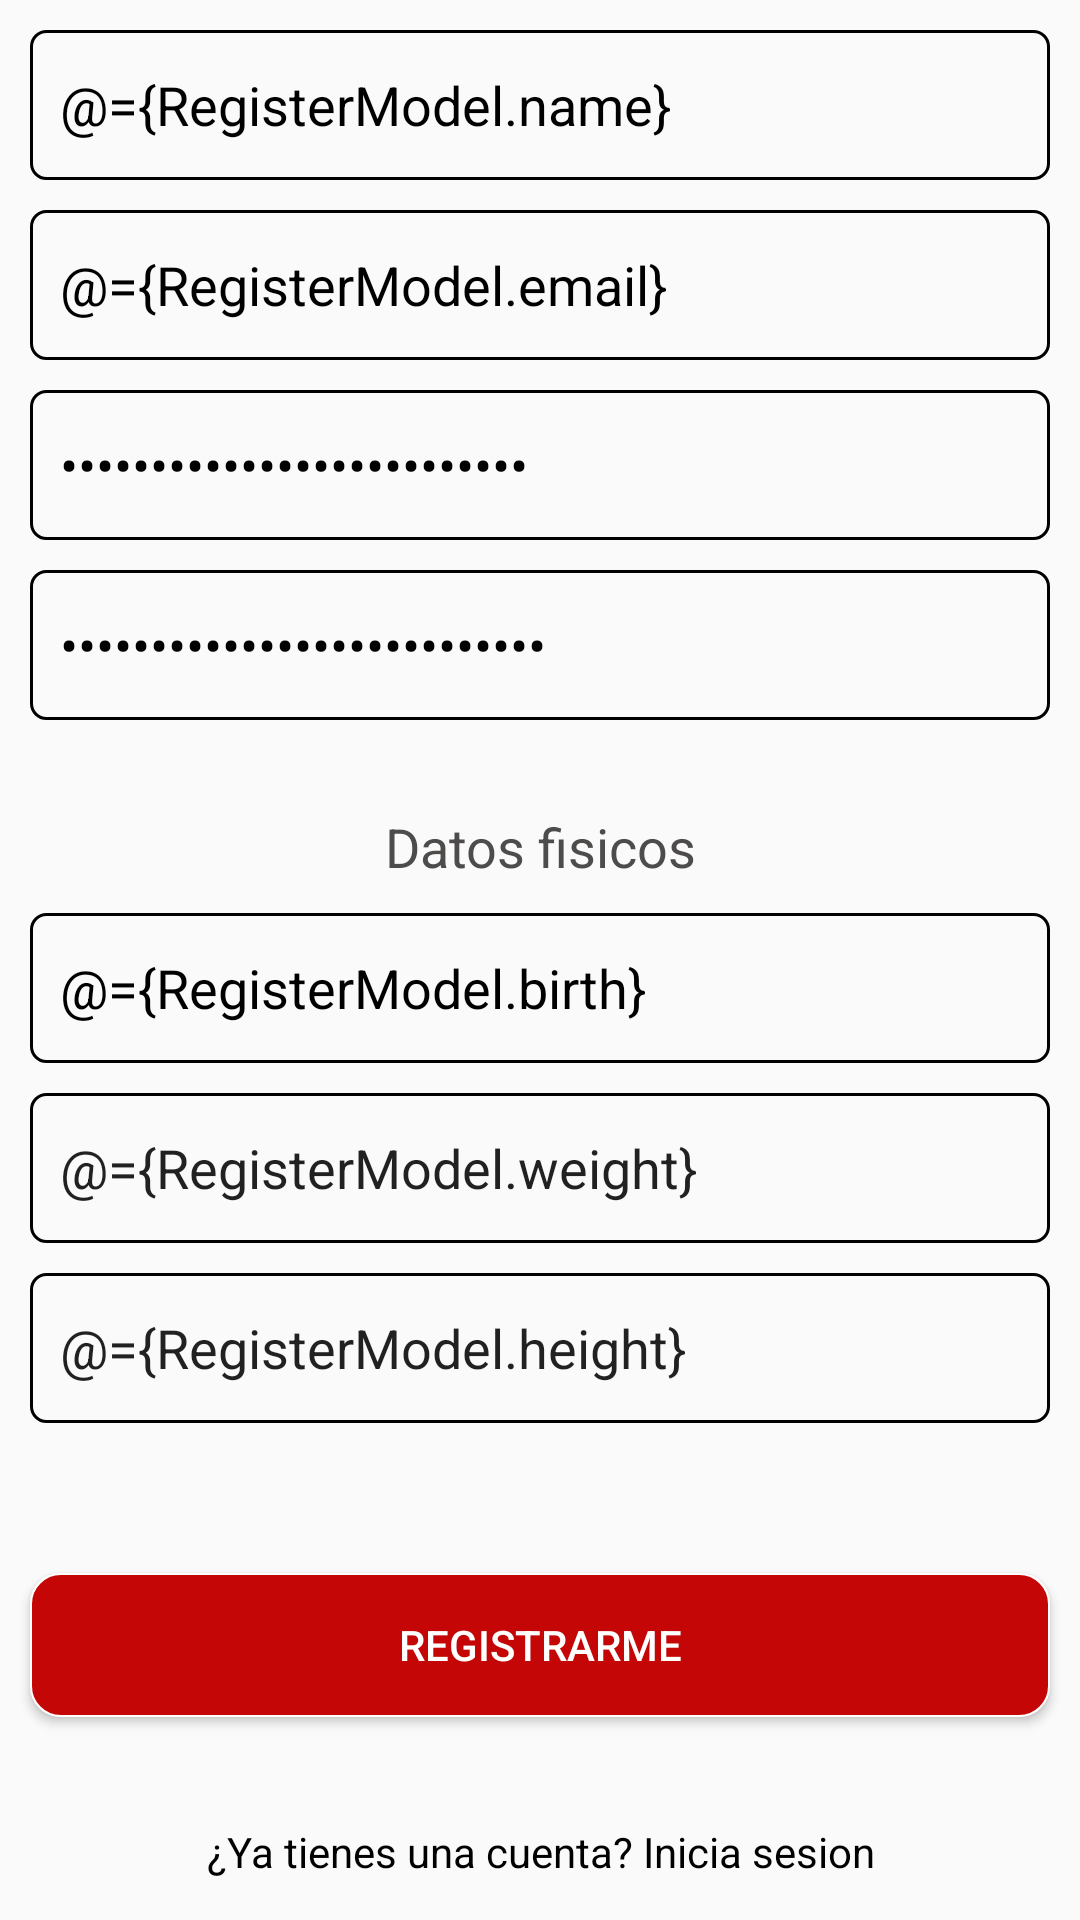

Reconstruct the res/layout file that produces this screen, plus the resources it refers to.
<!-- AndroidManifest.xml: application theme AppTheme -->
<!-- res/layout/fragment_register.xml -->
<?xml version="1.0" encoding="utf-8"?>
<layout xmlns:android="http://schemas.android.com/apk/res/android"
    xmlns:app="http://schemas.android.com/apk/res-auto"
    xmlns:tools="http://schemas.android.com/tools">

    <data>
        <variable
            name="RegisterModel"
            type="com.portales.proyecto_apps.login.registerfragment.RegisterModel" />
    </data>

    <androidx.constraintlayout.widget.ConstraintLayout
        android:layout_width="match_parent"
        android:layout_height="match_parent"
        tools:context=".login.registerfragment.RegisterFragment">

        <ScrollView
            android:layout_width="0dp"
            android:layout_height="0dp"
            app:layout_constraintBottom_toBottomOf="parent"
            app:layout_constraintEnd_toEndOf="parent"
            app:layout_constraintHorizontal_bias="0.0"
            app:layout_constraintStart_toStartOf="parent"
            app:layout_constraintTop_toTopOf="parent"
            app:layout_constraintVertical_bias="0.0">

            <LinearLayout
                android:layout_width="match_parent"
                android:layout_height="wrap_content"
                android:gravity="center|top"
                android:orientation="vertical">

                <EditText
                    android:id="@+id/txtNombre"
                    android:layout_width="match_parent"
                    android:layout_height="50dp"
                    android:layout_marginStart="10dp"
                    android:layout_marginTop="10dp"
                    android:layout_marginEnd="10dp"
                    android:background="@drawable/text_input"
                    android:ems="10"
                    android:text="@={RegisterModel.name}"
                    android:gravity="start|center_vertical"
                    android:hint="@string/nombre"
                    android:inputType="textPersonName"
                    android:paddingLeft="10dp"
                    android:textColor="#000000" />

                <EditText
                    android:id="@+id/txtEmailR"
                    android:layout_width="match_parent"
                    android:layout_height="50dp"
                    android:layout_marginStart="10dp"
                    android:layout_marginTop="10dp"
                    android:layout_marginEnd="10dp"
                    android:background="@drawable/text_input"
                    android:ems="10"
                    android:text="@={RegisterModel.email}"
                    android:gravity="start|center_vertical"
                    android:hint="@string/email"
                    android:inputType="textEmailAddress"
                    android:paddingLeft="10dp"
                    android:textColor="#000000" />


                <EditText
                    android:id="@+id/txtPassword"
                    android:layout_width="match_parent"
                    android:layout_height="50dp"
                    android:layout_marginStart="10dp"
                    android:layout_marginTop="10dp"
                    android:layout_marginEnd="10dp"
                    android:background="@drawable/text_input"
                    android:ems="10"
                    android:text="@={RegisterModel.password}"
                    android:gravity="start|center_vertical"
                    android:hint="@string/contrasena"
                    android:inputType="textPassword"
                    android:paddingLeft="10dp"
                    android:textColor="#000000" />

                <EditText
                    android:id="@+id/txtCPassword"
                    android:layout_width="match_parent"
                    android:layout_height="50dp"
                    android:layout_marginStart="10dp"
                    android:layout_marginTop="10dp"
                    android:layout_marginEnd="10dp"
                    android:background="@drawable/text_input"
                    android:ems="10"
                    android:text="@={RegisterModel.cpassword}"
                    android:gravity="start|center_vertical"
                    android:hint="@string/Ccontrasena"
                    android:inputType="textPassword"
                    android:paddingLeft="10dp"
                    android:textColor="#000000" />

                <TextView
                    android:layout_width="match_parent"
                    android:layout_height="wrap_content"
                    android:layout_marginTop="30dp"
                    android:gravity="center"
                    android:text="@string/datos_fisicos"
                    android:textColor="#4E4B4B"
                    android:textSize="18sp" />

                <androidx.constraintlayout.widget.ConstraintLayout
                    android:layout_width="match_parent"
                    android:layout_height="50dp"
                    android:layout_marginTop="10dp">

                    <EditText
                        android:id="@+id/txtFechaNacimiento"
                        android:layout_width="0dp"
                        android:layout_height="0dp"
                        android:layout_marginStart="10dp"
                        android:layout_marginEnd="10dp"
                        android:background="@drawable/text_input"
                        android:ems="10"
                        android:text="@={RegisterModel.birth}"
                        android:enabled="false"
                        android:gravity="start|center_vertical"
                        android:hint="@string/fecha_nacimiento"
                        android:inputType="date"
                        android:paddingLeft="10dp"
                        android:textColor="#000000"
                        app:layout_constraintBottom_toBottomOf="parent"
                        app:layout_constraintEnd_toEndOf="parent"
                        app:layout_constraintStart_toStartOf="parent"
                        app:layout_constraintTop_toTopOf="parent" />

                    <LinearLayout
                        android:id="@+id/txtFechaLayout"
                        android:layout_width="0dp"
                        android:layout_height="0dp"
                        android:orientation="vertical"

                        app:layout_constraintBottom_toBottomOf="parent"
                        app:layout_constraintEnd_toEndOf="@+id/txtFechaNacimiento"
                        app:layout_constraintStart_toStartOf="parent"
                        app:layout_constraintTop_toTopOf="@+id/txtFechaNacimiento"/>

                </androidx.constraintlayout.widget.ConstraintLayout>

                <EditText
                    android:id="@+id/txtPeso"
                    android:layout_width="match_parent"
                    android:layout_height="50dp"
                    android:layout_marginLeft="10dp"
                    android:layout_marginTop="10dp"
                    android:paddingLeft="10dp"
                    android:text="@={RegisterModel.weight}"
                    android:layout_marginRight="10dp"
                    android:background="@drawable/text_input"
                    android:ems="10"
                    android:hint="@string/peso"
                    android:inputType="numberDecimal" />

                <EditText
                    android:id="@+id/txtAltura"
                    android:layout_width="match_parent"
                    android:layout_height="50dp"
                    android:layout_marginLeft="10dp"
                    android:paddingLeft="10dp"
                    android:layout_marginTop="10dp"
                    android:text="@={RegisterModel.height}"
                    android:layout_marginRight="10dp"
                    android:background="@drawable/text_input"
                    android:ems="10"
                    android:hint="@string/altura"
                    android:inputType="numberDecimal" />

                <Button
                    android:id="@+id/btnRegistrarse"
                    android:layout_width="match_parent"
                    android:layout_height="wrap_content"
                    android:layout_marginTop="50dp"
                    android:layout_marginLeft="10dp"
                    android:layout_marginRight="10dp"
                    android:background="@drawable/boton_rojo"
                    android:textColor="#FFFFFF"
                    android:text="@string/registrarme" />

                <TextView
                    android:id="@+id/txtYaCuenta"
                    android:layout_width="wrap_content"
                    android:layout_height="30dp"
                    android:layout_marginTop="30dp"
                    android:gravity="center"
                    android:text="@string/ya_tienes_cuenta"
                    android:textColor="#000000" />


            </LinearLayout>
        </ScrollView>

    </androidx.constraintlayout.widget.ConstraintLayout>

</layout>
<!-- resources referenced by this layout -->
<resources>
  <!-- drawable boton_rojo (drawable) -->
  <?xml version="1.0" encoding="utf-8"?>
  <shape xmlns:android="http://schemas.android.com/apk/res/android"
      android:shape="rectangle" >
  
      <solid android:color="@color/colorPrimary" />
  
      <corners android:radius="10dip" />
  
      <stroke
          android:width="0.5dp"
          android:color="#FFFFFF" />
  </shape>
  <!-- drawable text_input (drawable) -->
  <?xml version="1.0" encoding="utf-8"?>
  <shape xmlns:android="http://schemas.android.com/apk/res/android">
  
      
       <stroke android:width="1dp" android:color="#000000" />
  
      
      <corners android:radius="5dp" />
  </shape>
  <string name="Ccontrasena">Confirmar contraseña</string>
  <string name="altura">Altura (En metros)</string>
  <string name="contrasena">Contraseña</string>
  <string name="datos_fisicos">Datos fisicos</string>
  <string name="email">Email</string>
  <string name="fecha_nacimiento">Fecha de Nacimiento (dd/mm/yyyy)</string>
  <string name="nombre">Nombre</string>
  <string name="peso">Peso (En libras)</string>
  <string name="registrarme">Registrarme</string>
  <string name="ya_tienes_cuenta">¿Ya tienes una cuenta? Inicia sesion</string>
  <style name="AppTheme" parent="Theme.AppCompat.Light.DarkActionBar">
          
          <item name="colorPrimary">@color/colorPrimary</item>
          <item name="colorPrimaryDark">@color/colorPrimaryDark</item>
          <item name="colorAccent">@color/colorAccent</item>
      </style>
  <color name="colorPrimary">#C40606</color>
  <color name="colorPrimaryDark">#AF0808</color>
  <color name="colorAccent">#03DAC5</color>
</resources>
